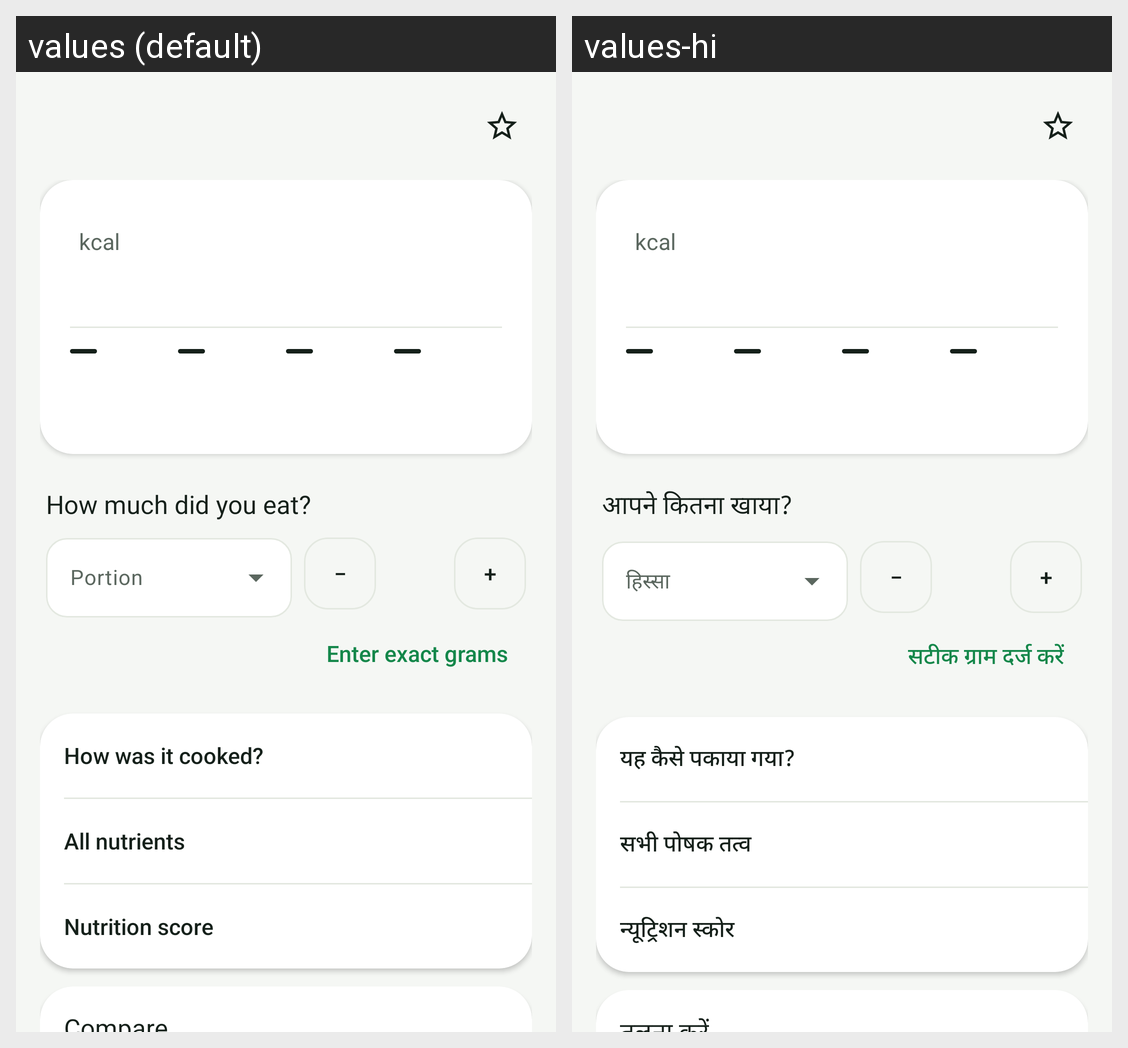

For this localized Android screen grid, give each drawn string resource with its value in every locale shown.
Android screen res/layout/fragment_food_detail.xml rendered under 2 locales, left to right: values (default), values-hi. Device: Nexus 5 (rendered at 1080×1920; each locale shown at half size, 540×960, under a caption strip naming it); theme Theme.NutriLens.
Strings drawn on this screen, with the default value and each locale's value (text and hints the layout hard-codes, and strings that could not be matched under every locale, appear in the picture but are not listed):

kcal
  values: kcal
  values-hi: kcal

cooking_style_title
  values: How was it cooked?
  values-hi: यह कैसे पकाया गया?

all_nutrients
  values: All nutrients
  values-hi: सभी पोषक तत्व

nutrition_score
  values: Nutrition score
  values-hi: न्यूट्रिशन स्कोर

how_much_did_you_eat
  values: How much did you eat?
  values-hi: आपने कितना खाया?

hint_portion
  values: Portion
  values-hi: हिस्सा

text
  values: −
  values-hi: −

text_2
  values: +
  values-hi: +

enter_exact_grams
  values: Enter exact grams
  values-hi: सटीक ग्राम दर्ज करें
